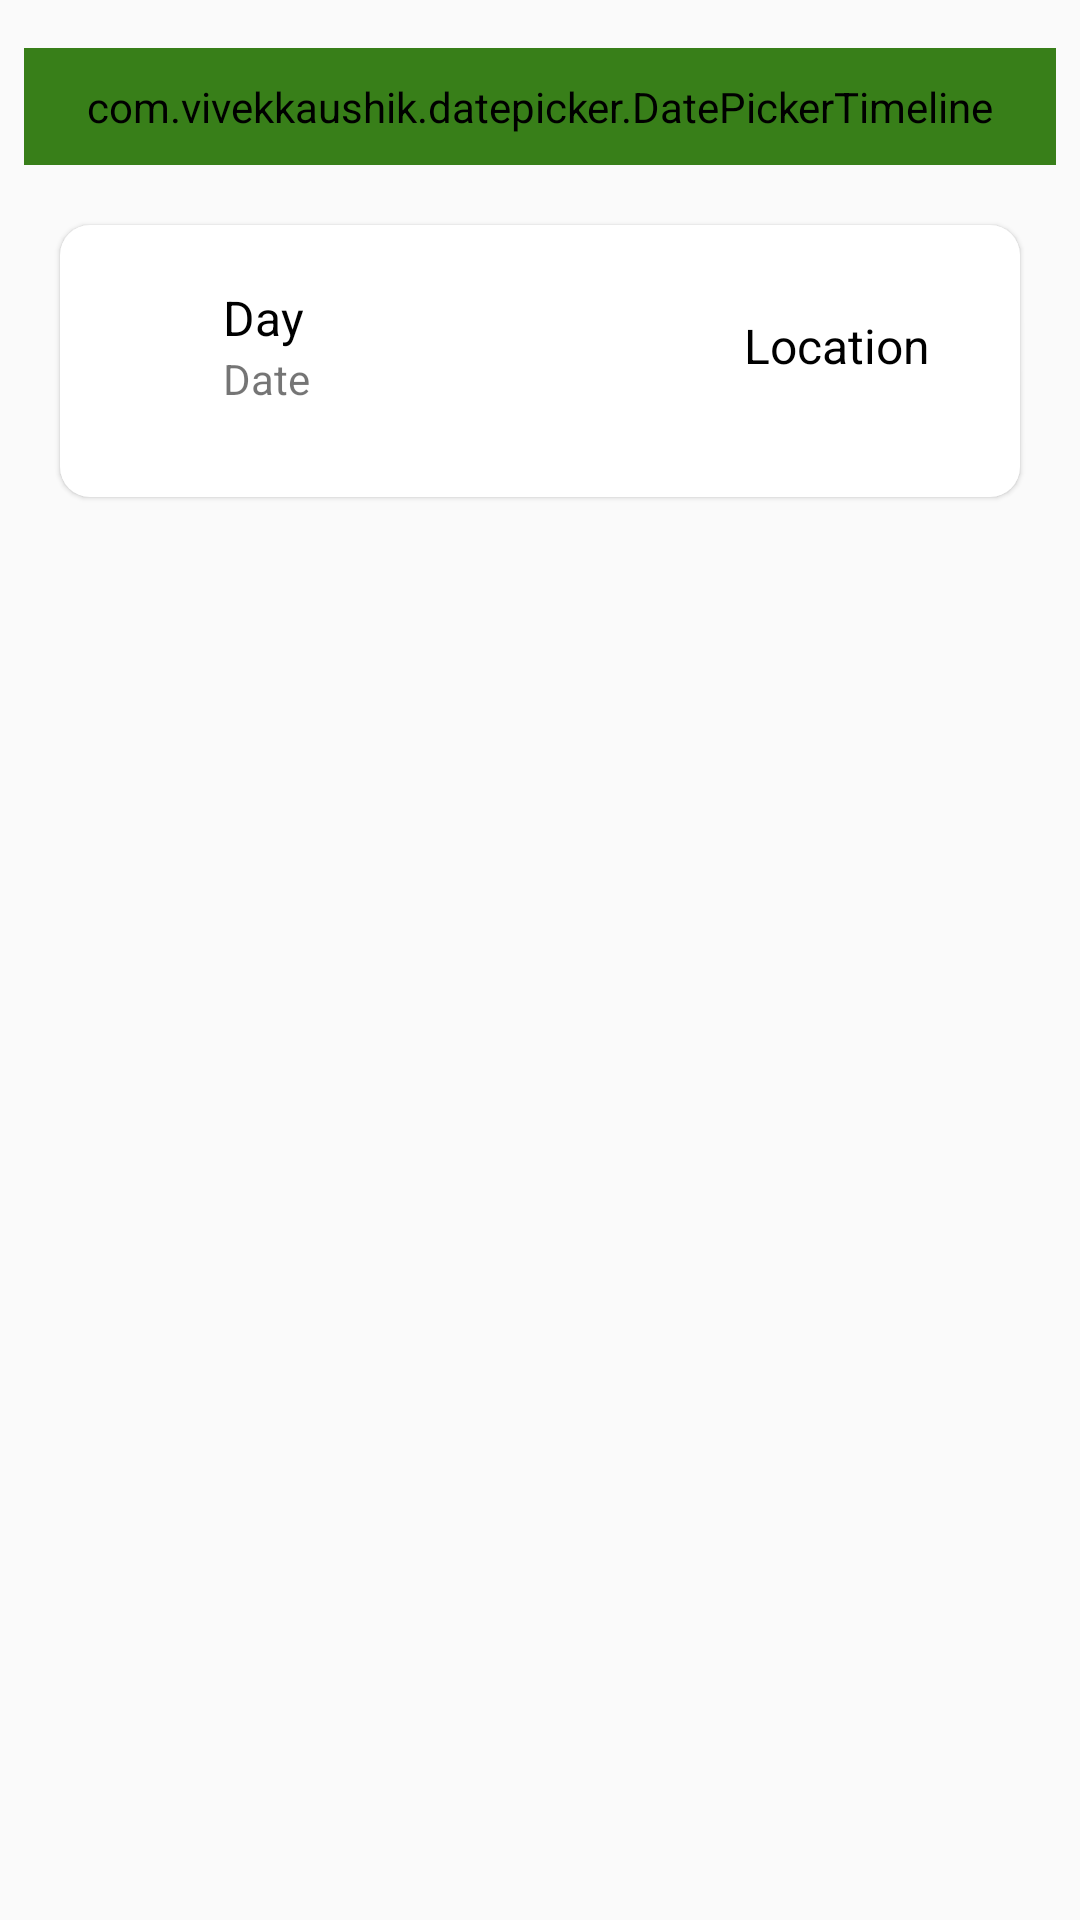

Produce the Android XML layout that renders to this screen, including the resource entries it uses.
<!-- AndroidManifest.xml: application theme AppTheme -->
<!-- res/layout/fragment_schedule_prayer.xml -->
<?xml version="1.0" encoding="utf-8"?>
<layout xmlns:android="http://schemas.android.com/apk/res/android"
    xmlns:app="http://schemas.android.com/apk/res-auto"
    xmlns:tools="http://schemas.android.com/tools">

    <LinearLayout
        android:layout_width="match_parent"
        android:layout_height="match_parent"
        android:orientation="vertical"
        tools:context=".ui.main.schedule_prayer.SchedulePrayerFragment">

        <com.vivekkaushik.datepicker.DatePickerTimeline
            android:id="@+id/dtp_schedule_prayer"
            android:layout_width="match_parent"
            android:layout_height="wrap_content"
            android:layout_marginStart="8dp"
            android:layout_marginTop="16dp"
            android:layout_marginEnd="8dp"
            android:background="@drawable/bg_layout_rounded_white"
            android:backgroundTint="@color/colorPrimary"
            android:padding="10dp"
            app:dateTextColor="@color/colorWhite"
            app:dayTextColor="@color/colorWhite"
            app:monthTextColor="@color/colorWhite" />

        <FrameLayout
            android:layout_width="match_parent"
            android:layout_height="wrap_content"
            android:layout_marginStart="20dp"
            android:layout_marginTop="20dp"
            android:layout_marginEnd="20dp"
            android:background="@drawable/bg_layout_rounded_white"
            android:elevation="1dp"
            android:orientation="vertical">

            <FrameLayout
                android:id="@+id/frm_schedule_progress_bar"
                android:layout_width="match_parent"
                android:layout_height="match_parent"
                android:background="@drawable/bg_layout_rounded_white"
                android:backgroundTint="#57B5B5B5"
                android:elevation="2dp"
                android:visibility="gone">

                <ProgressBar
                    android:layout_width="wrap_content"
                    android:layout_height="wrap_content"
                    android:layout_gravity="center" />
            </FrameLayout>

            <LinearLayout
                android:layout_width="match_parent"
                android:layout_height="match_parent"
                android:orientation="vertical"
                android:paddingTop="20dp"
                android:paddingBottom="20dp">

                <LinearLayout
                    android:layout_width="match_parent"
                    android:layout_height="wrap_content"
                    android:orientation="horizontal"
                    android:paddingStart="30dp"
                    android:paddingEnd="30dp">

                    <ImageView
                        android:layout_width="wrap_content"
                        android:layout_height="wrap_content"
                        android:layout_gravity="center"
                        android:layout_weight="0.2"
                        android:src="@drawable/ic_date" />

                    <LinearLayout
                        android:layout_width="wrap_content"
                        android:layout_height="wrap_content"
                        android:layout_marginStart="15dp"
                        android:layout_weight="2"
                        android:orientation="vertical">

                        <TextView
                            android:id="@+id/tv_schedule_day"
                            style="@style/TextAppearance.AppCompat.Item"
                            android:layout_width="wrap_content"
                            android:layout_height="wrap_content"
                            android:text="Day" />

                        <TextView
                            android:id="@+id/tv_schedule_date"
                            android:layout_width="wrap_content"
                            android:layout_height="wrap_content"
                            android:text="Date" />
                    </LinearLayout>

                    <TextView
                        android:id="@+id/tv_schedule_location"
                        style="@style/TextAppearance.AppCompat.Item"
                        android:layout_width="wrap_content"
                        android:layout_height="match_parent"
                        android:layout_weight="1"
                        android:gravity="center|end"
                        android:text="Location" />

                </LinearLayout>

                <androidx.recyclerview.widget.RecyclerView
                    android:id="@+id/rv_schedule_prayer"
                    android:layout_width="match_parent"
                    android:layout_height="match_parent"
                    android:layout_marginTop="10dp"
                    tools:itemCount="1"
                    tools:listitem="@layout/item_prayer_time" />
            </LinearLayout>
        </FrameLayout>
    </LinearLayout>
</layout>
<!-- res/layout/item_prayer_time.xml (included above) -->
<?xml version="1.0" encoding="utf-8"?>
<LinearLayout xmlns:android="http://schemas.android.com/apk/res/android"
    xmlns:app="http://schemas.android.com/apk/res-auto"
    android:layout_width="match_parent"
    android:layout_height="wrap_content"
    android:orientation="vertical">

    <RelativeLayout
        android:layout_width="match_parent"
        android:layout_height="wrap_content"
        android:layout_marginTop="10dp">

        <TextView
            android:id="@+id/tv_pray_name_fajr"
            style="@style/TextAppearance.AppCompat.Item"
            android:layout_width="wrap_content"
            android:layout_height="wrap_content"
            android:layout_alignParentStart="true"
            android:layout_marginStart="40dp"
            android:text="Subuh" />

        <TextView
            android:id="@+id/tv_pray_time_fajr"
            style="@style/TextAppearance.AppCompat.Item"
            android:layout_width="wrap_content"
            android:layout_height="wrap_content"
            android:layout_alignParentEnd="true"
            android:layout_marginEnd="40dp"
            android:text="05:30 AM" />
    </RelativeLayout>

    <RelativeLayout
        android:layout_width="match_parent"
        android:layout_height="wrap_content"
        android:layout_marginTop="10dp">

        <TextView
            android:id="@+id/tv_pray_name_shurooq"
            style="@style/TextAppearance.AppCompat.Item"
            android:layout_width="wrap_content"
            android:layout_height="wrap_content"
            android:layout_alignParentStart="true"
            android:layout_marginStart="40dp"
            android:text="Shurooq" />

        <TextView
            android:id="@+id/tv_pray_time_shurooq"
            style="@style/TextAppearance.AppCompat.Item"
            android:layout_width="wrap_content"
            android:layout_height="wrap_content"
            android:layout_alignParentEnd="true"
            android:layout_marginEnd="40dp"
            android:text="05:30 AM" />
    </RelativeLayout>

    <RelativeLayout
        android:layout_width="match_parent"
        android:layout_height="wrap_content"
        android:layout_marginTop="10dp">

        <TextView
            android:id="@+id/tv_pray_name_dhuhr"
            style="@style/TextAppearance.AppCompat.Item"
            android:layout_width="wrap_content"
            android:layout_height="wrap_content"
            android:layout_alignParentStart="true"
            android:layout_marginStart="40dp"
            android:text="Zuhur" />

        <TextView
            android:id="@+id/tv_pray_time_dhuhr"
            style="@style/TextAppearance.AppCompat.Item"
            android:layout_width="wrap_content"
            android:layout_height="wrap_content"
            android:layout_alignParentEnd="true"
            android:layout_marginEnd="40dp"
            android:text="05:30 AM" />
    </RelativeLayout>

    <RelativeLayout
        android:layout_width="match_parent"
        android:layout_height="wrap_content"
        android:layout_marginTop="10dp">

        <TextView
            android:id="@+id/tv_pray_name_asr"
            style="@style/TextAppearance.AppCompat.Item"
            android:layout_width="wrap_content"
            android:layout_height="wrap_content"
            android:layout_alignParentStart="true"
            android:layout_marginStart="40dp"
            android:text="Ashar" />

        <TextView
            android:id="@+id/tv_pray_time_asr"
            style="@style/TextAppearance.AppCompat.Item"
            android:layout_width="wrap_content"
            android:layout_height="wrap_content"
            android:layout_alignParentEnd="true"
            android:layout_marginEnd="40dp"
            android:text="05:30 AM" />
    </RelativeLayout>

    <RelativeLayout
        android:layout_width="match_parent"
        android:layout_height="wrap_content"
        android:layout_marginTop="10dp">

        <TextView
            android:id="@+id/tv_pray_name_maghrib"
            style="@style/TextAppearance.AppCompat.Item"
            android:layout_width="wrap_content"
            android:layout_height="wrap_content"
            android:layout_alignParentStart="true"
            android:layout_marginStart="40dp"
            android:text="Maghrib" />

        <TextView
            android:id="@+id/tv_pray_time_maghrib"
            style="@style/TextAppearance.AppCompat.Item"
            android:layout_width="wrap_content"
            android:layout_height="wrap_content"
            android:layout_alignParentEnd="true"
            android:layout_marginEnd="40dp"
            android:text="05:30 AM" />
    </RelativeLayout>

    <RelativeLayout
        android:layout_width="match_parent"
        android:layout_height="wrap_content"
        android:layout_marginTop="10dp">

        <TextView
            android:id="@+id/tv_pray_name_isha"
            style="@style/TextAppearance.AppCompat.Item"
            android:layout_width="wrap_content"
            android:layout_height="wrap_content"
            android:layout_alignParentStart="true"
            android:layout_marginStart="40dp"
            android:text="Isya" />

        <TextView
            android:id="@+id/tv_pray_time_isha"
            style="@style/TextAppearance.AppCompat.Item"
            android:layout_width="wrap_content"
            android:layout_height="wrap_content"
            android:layout_alignParentEnd="true"
            android:layout_marginEnd="40dp"
            android:text="05:30 AM" />
    </RelativeLayout>


</LinearLayout>
<!-- resources referenced by this layout -->
<resources>
  <color name="colorPrimary">#387f19</color>
  <color name="colorWhite">#FFF</color>
  <!-- drawable bg_layout_rounded_white (drawable) -->
  <?xml version="1.0" encoding="utf-8"?>
  <shape xmlns:android="http://schemas.android.com/apk/res/android">
  
      <solid android:color="@color/colorWhite" />
      <corners android:radius="10dp" />
  </shape>
  <style name="TextAppearance.AppCompat.Item">
          <item name="android:textColor">@android:color/black</item>
          <item name="android:textSize">16sp</item>
      </style>
  <style name="AppTheme" parent="Theme.AppCompat.Light.DarkActionBar">
          
          <item name="colorPrimary">@color/colorPrimary</item>
          <item name="colorPrimaryDark">@color/colorPrimaryDark</item>
          <item name="colorAccent">@color/colorAccent</item>
      </style>
  <color name="colorPrimaryDark">#124f25</color>
  <color name="colorAccent">#000000</color>
</resources>
